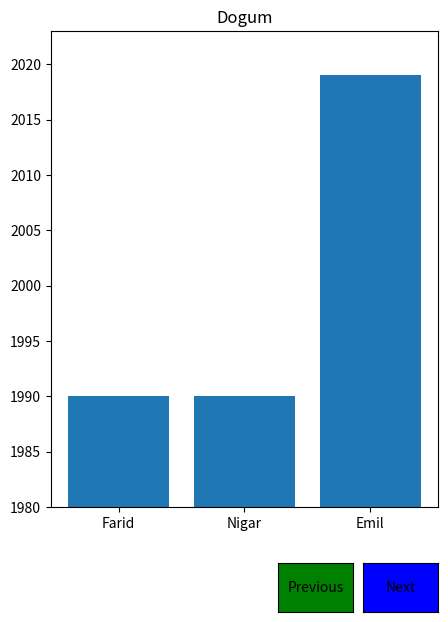

Write the Python code that produced this figure.
# -*- coding: utf-8 -*-
"""
Created on Wed Jun 21 13:30:16 2023

@author: FRANT801
"""

import numpy as np
import pandas as pd
import matplotlib.pyplot as plt
from matplotlib.widgets import Button

data = {'Farid': [ 1990,75,174 ],'Nigar': [ 1990,50,160 ],'Emil': [ 2019,17,90 ]}
df = pd.DataFrame ( data=data )
df.index = [ 'Dogum','Ceki','Boy' ]
labels = df.columns
record = df.loc[ df.index[ 0 ] ]
position = range ( len ( record ) )


class IndexTracker ():
    indx = 0

    def previous(self,event):
        print ( 'HAU' )

    def next(self,event):
        print ( "Fiiine" )


current_index = IndexTracker ()
fix,ax = plt.subplots ( figsize=(5,7) )
bars = ax.bar ( position,record )
plt.xticks ( position,labels )
# plt.xlim([1988,2023])
ax.set_title ( record.name )
ax.set_ylim ( [ 1980,2023 ] )

plt.subplots_adjust ( bottom=0.2 )
# create buttons area
ax_prev = plt.axes ( [ 0.58,0.05,0.15,0.07 ] )
ax_next = plt.axes ( [ 0.75,0.05,0.15,0.07 ] )

button_prev = Button ( ax_prev,'Previous',color='green',hovercolor='orange' )
button_next = Button ( ax_next,'Next',color='blue',hovercolor='red' )
button_prev.on_clicked ( current_index.previous )
button_next.on_clicked ( current_index.next )
plt.show()